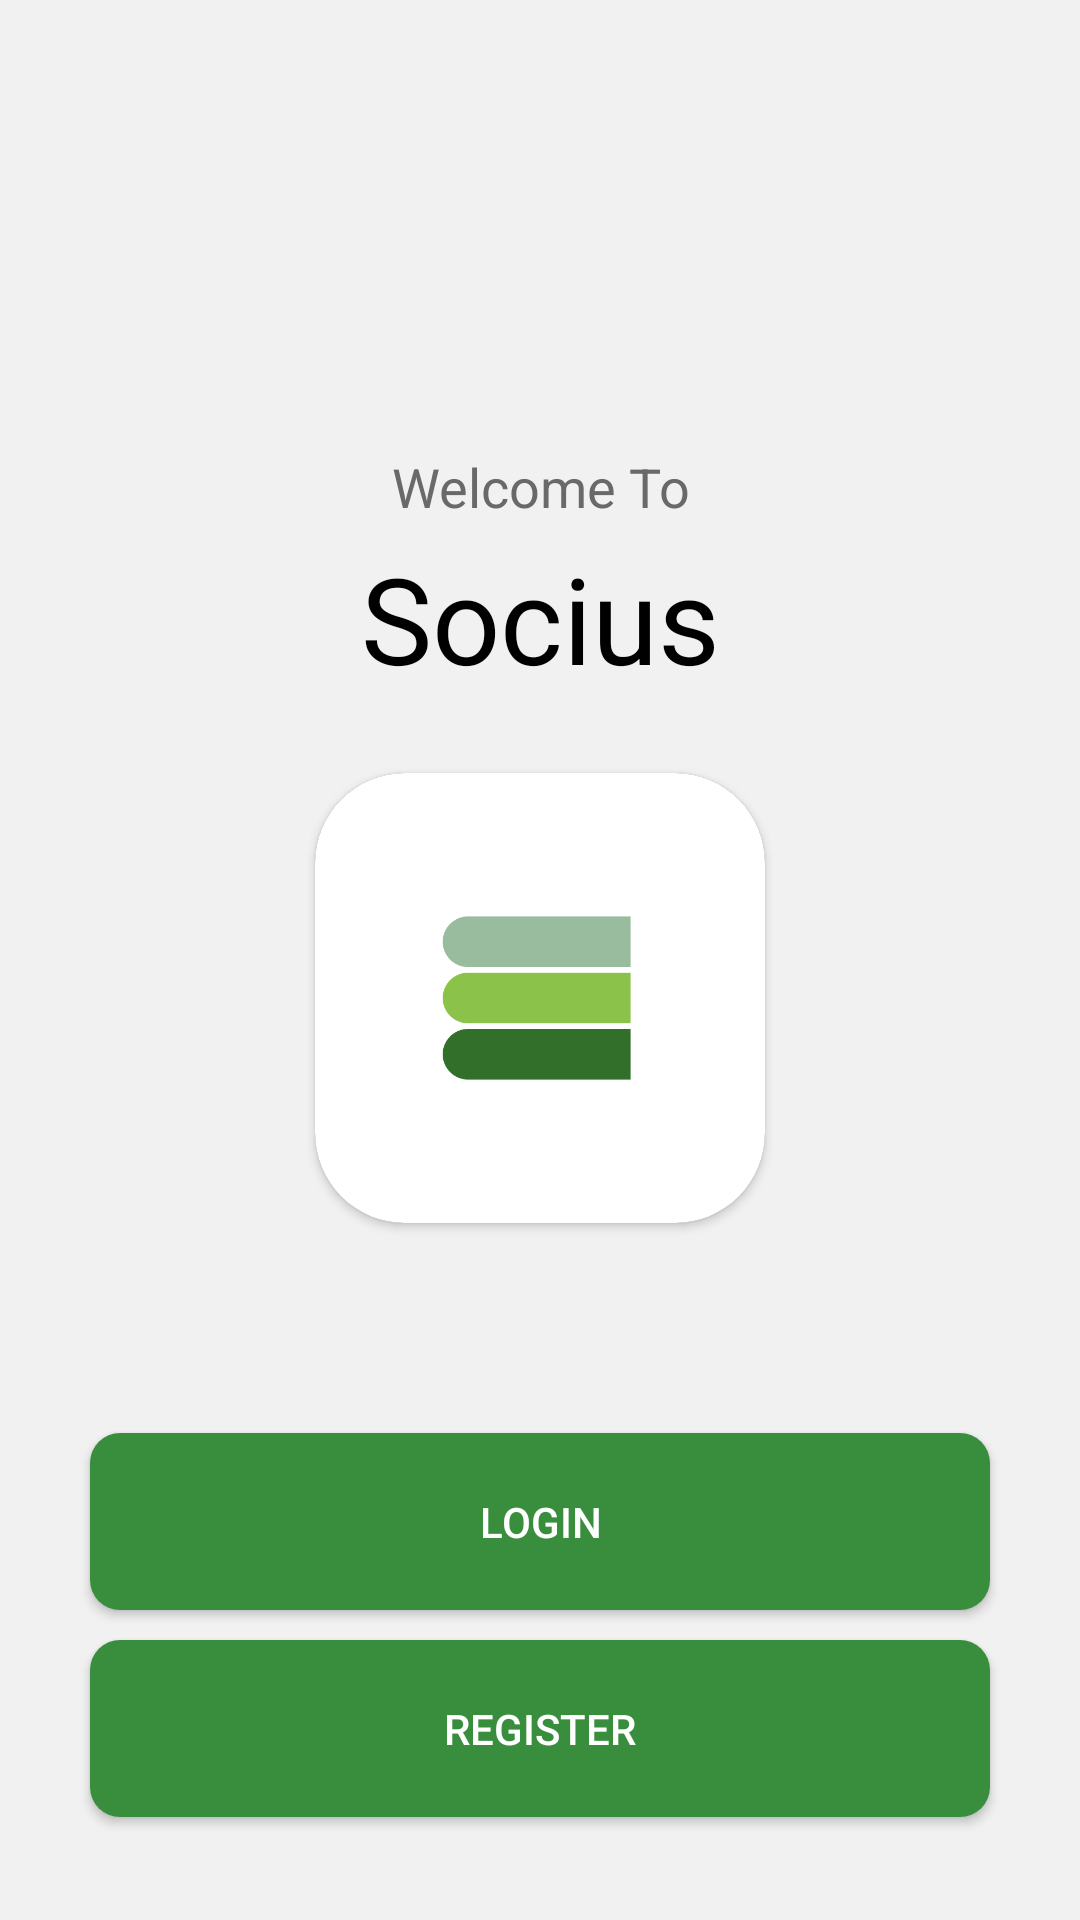

Here is an Android app screen rendered from its layout file. Give the layout XML and the strings, colors and styles it references.
<!-- AndroidManifest.xml: application theme Theme.AppCompat.NoActionBar -->
<!-- res/layout/activity_main.xml -->
<?xml version="1.0" encoding="utf-8"?>
<LinearLayout xmlns:android="http://schemas.android.com/apk/res/android"
    xmlns:app="http://schemas.android.com/apk/res-auto"
    xmlns:tools="http://schemas.android.com/tools"
    android:id="@+id/background"
    android:layout_width="match_parent"
    android:layout_height="match_parent"
    tools:context=".MainActivity"
    android:orientation="vertical"
    android:background="#f1f1f1"
    >

    



    <TextView
        android:layout_width="match_parent"
        android:layout_height="wrap_content"
        android:layout_marginBottom="0dp"
        android:text="Welcome To"
        android:textSize="18sp"
        android:gravity="center"
        android:layout_marginTop="150dp"
        android:textColor="#696969"

        />



    <TextView
        android:layout_width="match_parent"
        android:layout_height="wrap_content"
        android:layout_marginBottom="5dp"
        android:text="Socius"
        android:textSize="40sp"
        android:gravity="center"
        android:layout_marginTop="5dp"
        android:textColor="#000000"
        />

    <androidx.cardview.widget.CardView
        android:layout_width="wrap_content"
        android:layout_height="wrap_content"
        app:cardCornerRadius="30dp"
        android:layout_gravity="center"
        android:layout_marginTop="20dp"
        >

        <LinearLayout
            android:layout_width="wrap_content"
            android:layout_height="wrap_content">
            <ImageView

                android:layout_width="150dp"
                android:layout_height="150dp"
                android:src="@drawable/logo"
                android:layout_gravity="center_horizontal"

                />
        </LinearLayout>



    </androidx.cardview.widget.CardView>



    

    <Button
        android:id="@+id/login_btn"

        android:layout_width="match_parent"
        android:layout_height="wrap_content"
        android:layout_marginTop="70dp"
        android:padding="20dp"
        android:layout_marginRight="30dp"
        android:layout_marginLeft="30dp"
        android:text="Login"

        android:backgroundTint="@color/dark_green"
        android:background="@drawable/rounded_button_main"



        />



    
    <Button
        android:id="@+id/register_btn"
        android:layout_width="match_parent"
        android:layout_height="wrap_content"
        android:layout_marginTop="10dp"
        android:padding="20dp"
        android:layout_marginRight="30dp"
        android:layout_marginLeft="30dp"
        android:text="Register"
        android:background="@drawable/rounded_button_main"
        android:backgroundTint="@color/dark_green"
        />



</LinearLayout>
<!-- resources referenced by this layout -->
<resources>
  <color name="dark_green">#388e3c</color>
  <!-- drawable logo: png bitmap (drawable-v24, 7781 bytes) -->
  <!-- drawable rounded_button_main (drawable) -->
  <?xml version="1.0" encoding="utf-8"?>
  <shape xmlns:android="http://schemas.android.com/apk/res/android"
      android:shape="rectangle">
      <solid android:color="#d2d2d2"/>
      <corners android:radius="10dp"
          />
  </shape>
</resources>
